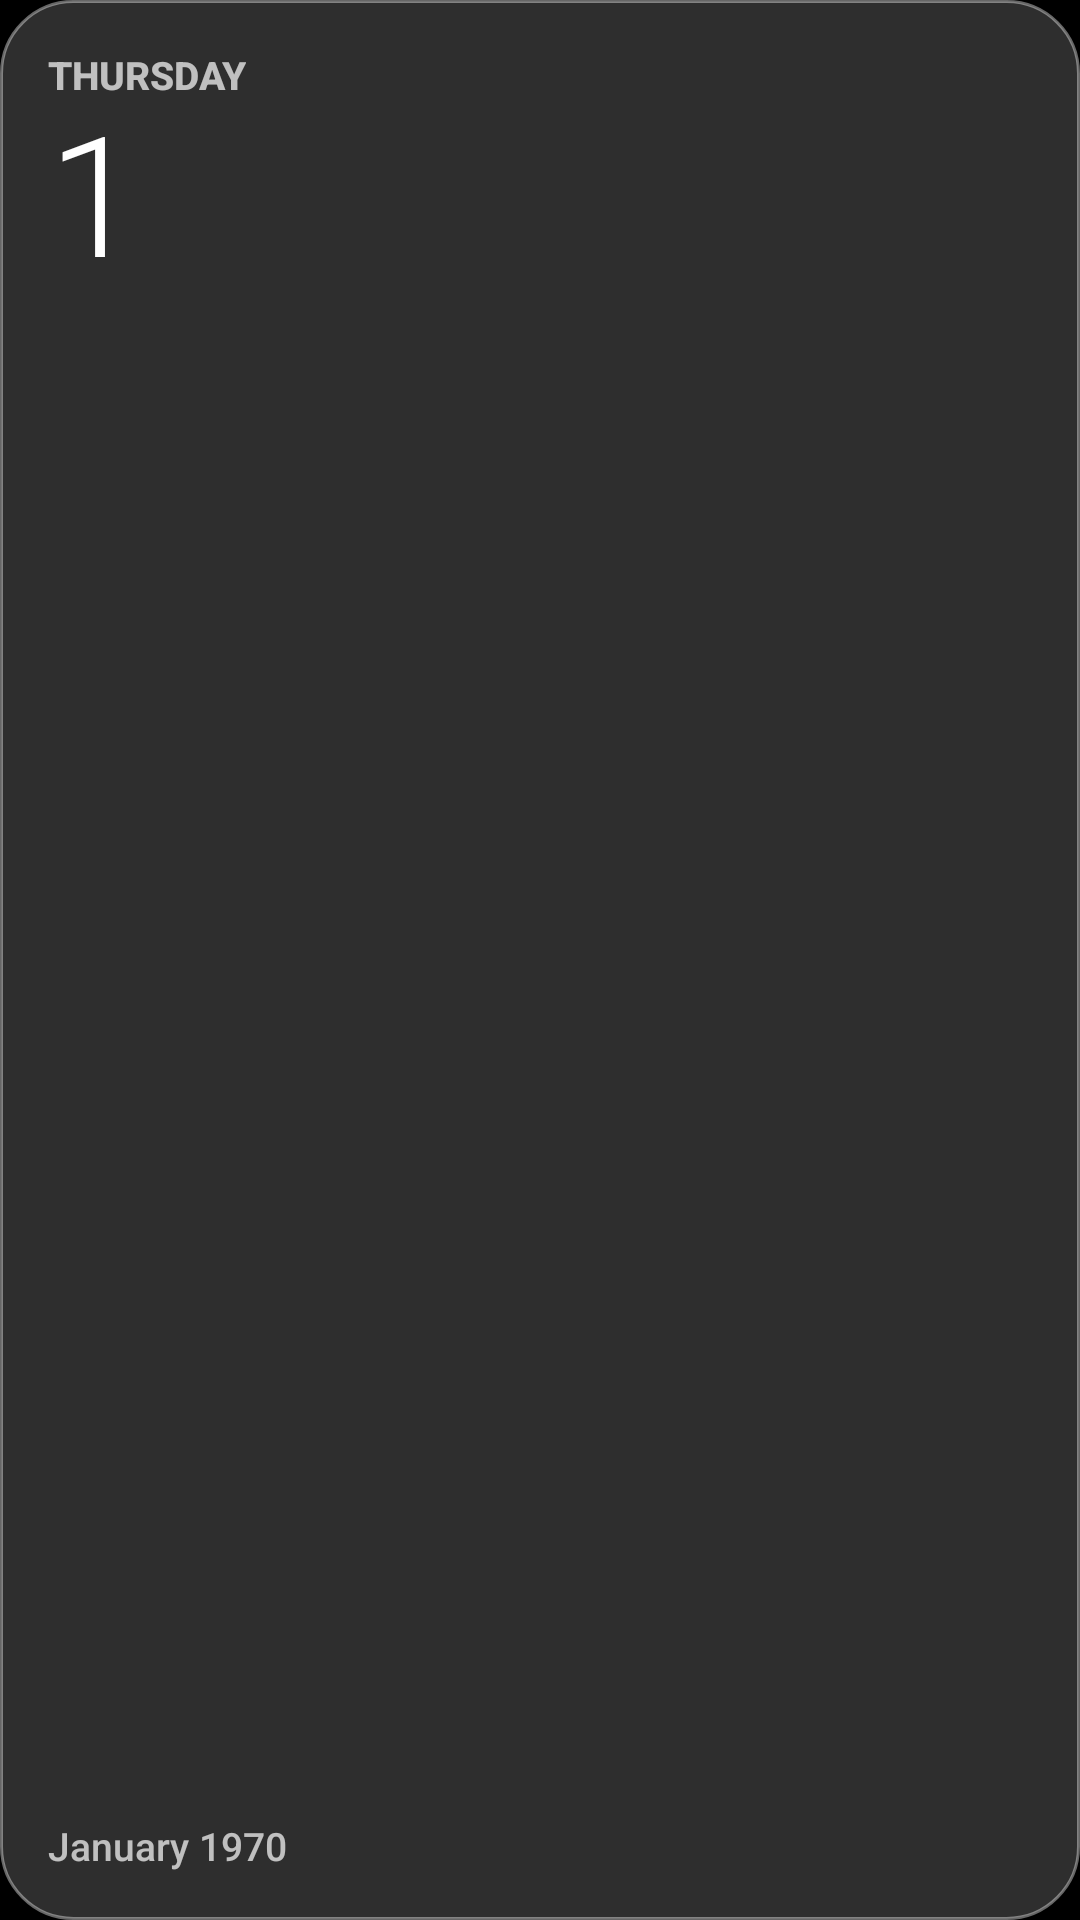

This screen was rendered from an Android layout file. Write that file and the resources it references.
<!-- AndroidManifest.xml: application theme Theme.Liquidgets -->
<!-- res/layout/widget_calendar.xml -->
<FrameLayout xmlns:android="http://schemas.android.com/apk/res/android"
    android:id="@android:id/background"
    android:layout_width="match_parent"
    android:layout_height="match_parent">
    <ImageView
        android:id="@+id/glass"
        android:layout_width="match_parent"
        android:layout_height="match_parent"
        android:scaleType="fitXY"
        android:src="@drawable/glass_preview" />
    <LinearLayout
        android:layout_width="match_parent"
        android:layout_height="match_parent"
        android:orientation="vertical"
        android:padding="16dp">
        <TextClock
            android:id="@+id/weekday"
            android:layout_width="wrap_content"
            android:layout_height="wrap_content"
            android:fontFamily="sans-serif-medium"
            android:format12Hour="EEEE"
            android:format24Hour="EEEE"
            android:textAllCaps="true"
            android:textColor="#B3FFFFFF"
            android:textSize="13sp"
            android:textStyle="bold" />
        <TextClock
            android:id="@+id/day"
            android:layout_width="wrap_content"
            android:layout_height="wrap_content"
            android:fontFamily="sans-serif-light"
            android:format12Hour="d"
            android:format24Hour="d"
            android:includeFontPadding="false"
            android:textColor="#FFFFFF"
            android:textSize="56sp" />
        <View
            android:layout_width="0dp"
            android:layout_height="0dp"
            android:layout_weight="1" />
        <TextClock
            android:id="@+id/month"
            android:layout_width="wrap_content"
            android:layout_height="wrap_content"
            android:fontFamily="sans-serif-medium"
            android:format12Hour="MMMM yyyy"
            android:format24Hour="MMMM yyyy"
            android:textColor="#B3FFFFFF"
            android:textSize="13sp" />
    </LinearLayout>
</FrameLayout>
<!-- resources referenced by this layout -->
<resources>
  <!-- drawable glass_preview (drawable) -->
  <shape xmlns:android="http://schemas.android.com/apk/res/android" android:shape="rectangle">
      <solid android:color="#2EFFFFFF" />
      <stroke android:width="1dp" android:color="#66FFFFFF" />
      <corners android:radius="24dp" />
  </shape>
  <style name="Theme.Liquidgets" parent="android:Theme.Material.NoActionBar">
          <item name="android:windowBackground">@android:color/black</item>
      </style>
</resources>
